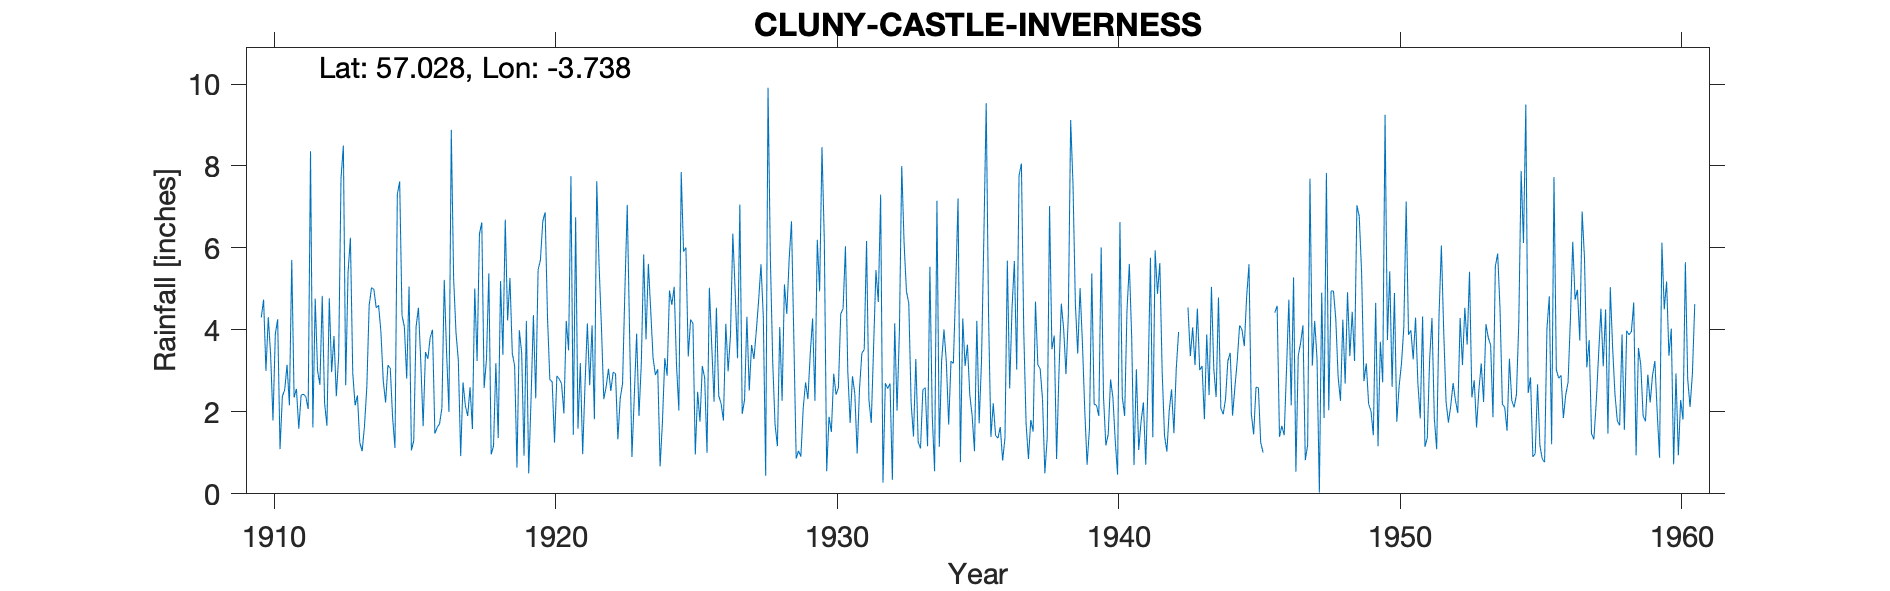

Data behind this chart, as committed beside it:
CLUNY CASTLE, , , , , , , , , , , , , , , , , , , , , , , 
Grid ref, NN646943, Long, -4.232, Lat, 57.03, Elevation, 816, ft, , , , , , , , , , , , , , , 
Station no, 5694, , , , , , , , , , , , , , , , , , , , , , 
, 1910, 1911, 1912, 1913, 1914, 1915, 1916, 1917, 1918, 1919, 1920, 1921, 1922, 1923, 1924, 1925, 1926, 1927, 1928, 1929, 1930, 1931, 1932
January, 4.3, 2.16, 3.01, 2.65, 4.99, 4.35, 3.81, 3.26, 3.29, 3.12, 6.65, 7.75, 5.57, 7.05, 2.9, 5.91, 3.63, 7.06, 9.91, 0.86, 6.17, 2.87, 7.3
February, 4.74, 5.71, 2.66, 5.4, 4.54, 4.08, 4, 0.92, 5.38, 0.64, 6.87, 1.44, 4.06, 3.92, 3.04, 6.01, 2.25, 1.95, 5.76, 1.05, 0.55, 2.44, 0.27
March, 3, 2.35, 4.83, 6.25, 4.6, 2.81, 1.47, 2.72, 0.96, 3.99, 4.32, 6.75, 2.31, 0.9, 0.67, 3.35, 4.54, 2.29, 3.22, 0.91, 1.88, 0.98, 2.7
April, 4.31, 2.56, 2.21, 2.95, 3.96, 5.06, 1.62, 2.15, 1.17, 3.44, 2.79, 1.59, 2.61, 2.38, 1.76, 4.25, 2.39, 4.32, 1.69, 2.09, 1.51, 2.57, 2.57
May, 3.39, 1.59, 1.66, 2.16, 2.76, 1.06, 1.71, 1.9, 3.19, 0.93, 2.73, 3.19, 3.05, 3.91, 3.31, 4.16, 2.2, 2.52, 1.16, 2.72, 2.93, 3.43, 2.69
June, 1.79, 2.41, 4.77, 2.4, 2.23, 1.3, 2.09, 2.6, 1.36, 4.22, 1.25, 0.97, 2.51, 1.9, 2.88, 0.96, 1.79, 3.63, 4.07, 2.31, 2.42, 3.52, 0.34
July, 3.9, 2.43, 2.97, 1.25, 3.14, 4.08, 5.22, 1.58, 5.19, 0.5, 2.88, 2.67, 2.97, 3.19, 4.96, 2.49, 4.15, 3.29, 2.27, 3.42, 2.59, 6.17, 4.16
August, 4.26, 2.37, 3.85, 1.04, 3.06, 4.54, 3.44, 5.01, 3.39, 2.32, 2.8, 4.16, 2.93, 5.84, 4.61, 1.76, 2.99, 3.97, 5.11, 4.28, 4.39, 2.3, 2.03
September, 1.09, 2.07, 2.38, 1.65, 1.85, 3.22, 2, 3.24, 6.69, 4.36, 2.69, 2.65, 1.33, 3.77, 5.05, 3.12, 3.87, 4.72, 4.39, 2.27, 4.52, 1.73, 3.96
October, 2.38, 8.36, 3.36, 2.61, 1.12, 1.65, 8.88, 6.34, 4.23, 2.33, 1.96, 4.11, 2.33, 5.61, 3.14, 2.83, 6.35, 5.6, 5.71, 6.2, 6.04, 3.58, 8
November, 2.54, 1.62, 7.7, 4.6, 7.31, 3.46, 5.25, 6.62, 5.27, 5.46, 4.22, 1.82, 2.69, 4.47, 2.03, 1, 4.93, 4.31, 6.65, 4.94, 2.99, 5.46, 6.11
December, 3.15, 4.76, 8.5, 5.03, 7.62, 3.29, 3.94, 2.58, 3.43, 5.71, 3.5, 7.63, 4.98, 3.32, 7.85, 5.03, 3.31, 0.44, 3.81, 8.46, 1.73, 4.68, 4.94
Total, 38.85, 38.39, 47.9, 37.99, 47.18, 38.9, 43.43, 38.92, 43.55, 37.02, 42.66, 44.73, 37.34, 46.26, 42.2, 40.87, 42.4, 44.1, 53.75, 39.51, 37.72, 39.73, 45.07
1945 Sep-Dec +Total deleted est, , , , , , , , , , , , , , , , , , , , , , , 
1942 Sep-Nov + Total Deleted est, , , , , , , , , , , , , , , , , , , , , , , 
